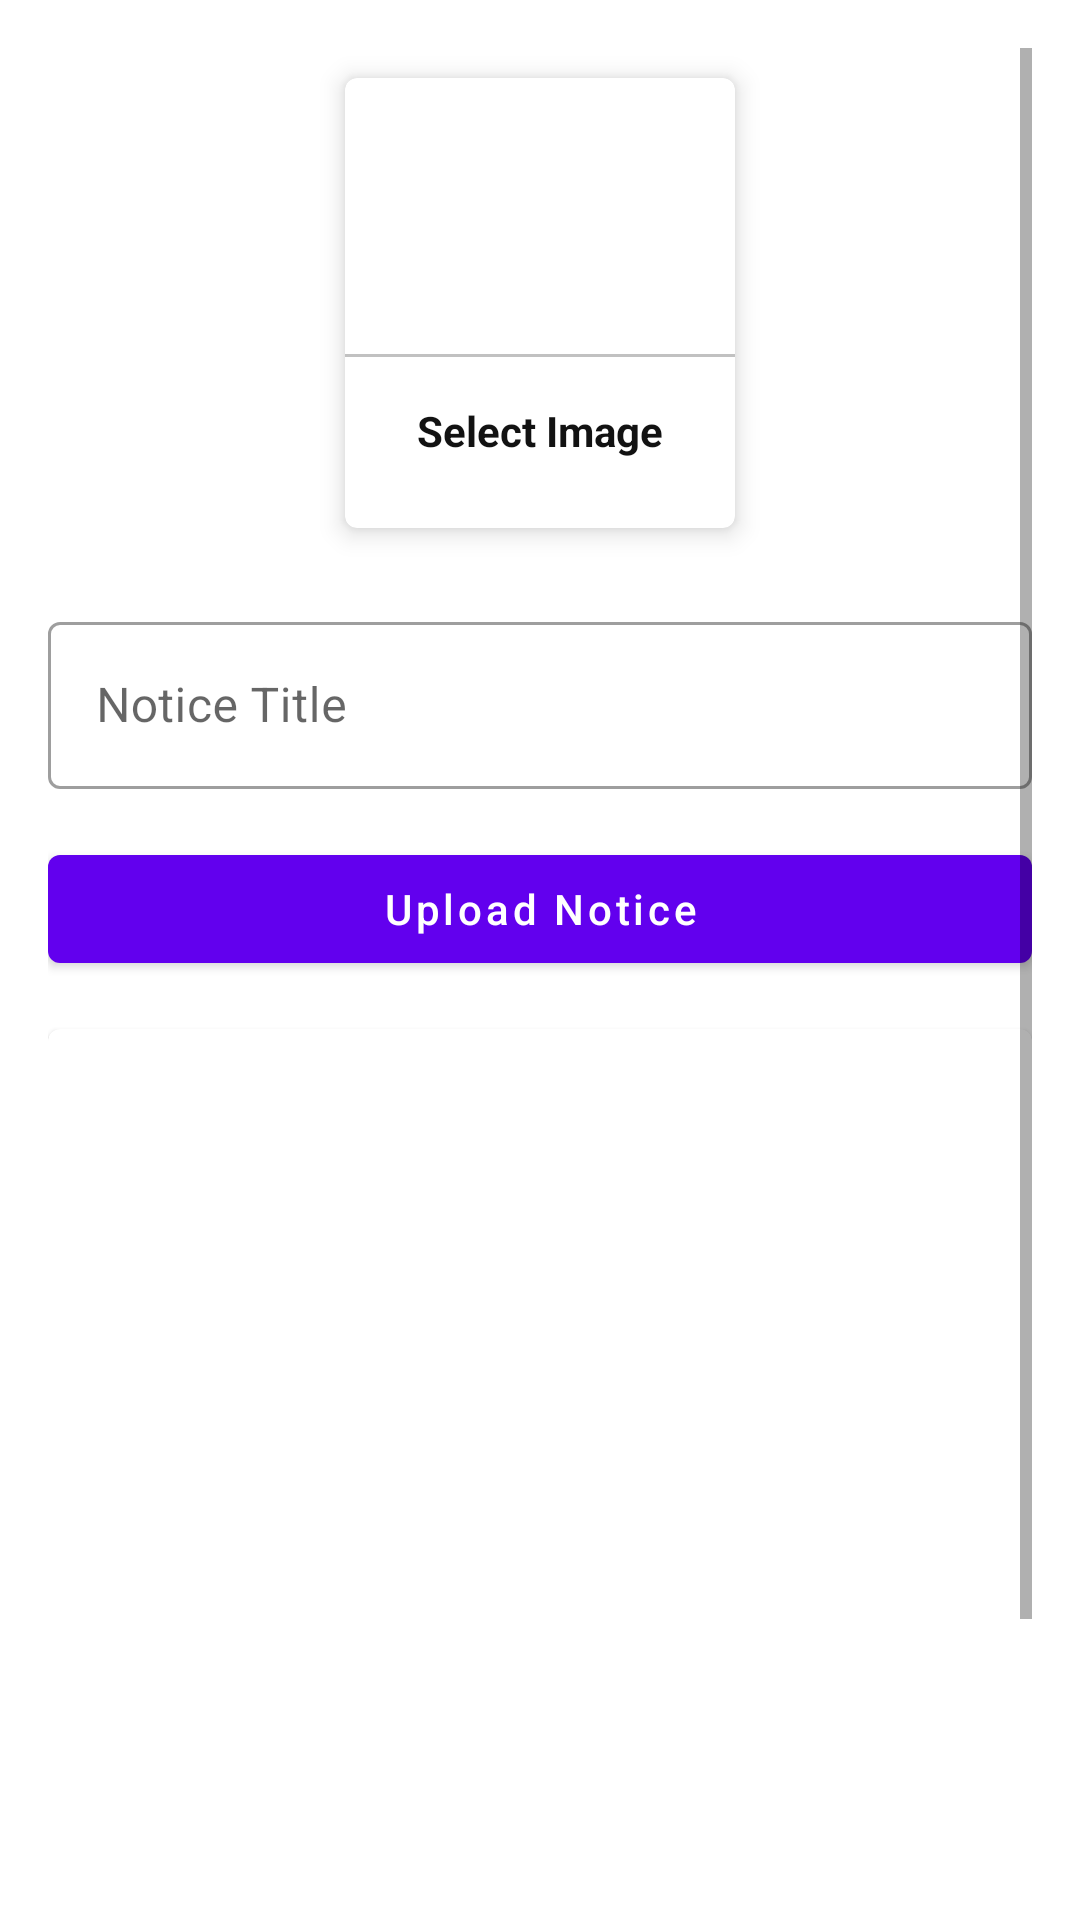

The Android layout XML behind this screen, and the referenced resources:
<!-- AndroidManifest.xml: application theme Theme.EDonation_TCYD -->
<!-- res/layout/activity_upload_notice.xml -->
<?xml version="1.0" encoding="utf-8"?>
<ScrollView xmlns:android="http://schemas.android.com/apk/res/android"
    xmlns:app="http://schemas.android.com/apk/res-auto"
    xmlns:tools="http://schemas.android.com/tools"
    android:layout_width="match_parent"
    android:padding="16dp"
    android:layout_height="match_parent"
    tools:context=".UploadNotice">

    <LinearLayout
        android:layout_width="match_parent"
        android:layout_height="match_parent"
        android:orientation="vertical">



        <com.google.android.material.card.MaterialCardView
            android:layout_width="130dp"
            android:layout_height="150dp"
            android:layout_margin="10dp"
            android:id="@+id/addImage"
            android:layout_gravity="center"
            app:cardElevation="5dp">

            <LinearLayout
                android:layout_width="match_parent"
                android:layout_height="match_parent"
                android:orientation="vertical"
                android:gravity="center">

                <ImageView
                    android:layout_width="64dp"
                    android:layout_height="64dp"
                    android:background="@drawable/circle_purple"
                    android:src="@drawable/ic_image"
                    android:padding="15dp"/>
                <View
                    android:layout_width="match_parent"
                    android:layout_height="1dp"
                    android:background="@color/lightGray"
                    android:layout_marginTop="10dp"/>

                <TextView
                    android:layout_width="wrap_content"
                    android:layout_height="wrap_content"
                    android:text="Select Image"
                    android:textStyle="bold"
                    android:padding="5dp"
                    android:layout_marginTop="10dp"
                    android:textColor="@color/textColor"/>



            </LinearLayout>

        </com.google.android.material.card.MaterialCardView>

        <com.google.android.material.textfield.TextInputLayout
            style="@style/Widget.MaterialComponents.TextInputLayout.OutlinedBox"
            android:layout_width="match_parent"
            android:layout_marginTop="16dp"
            android:layout_height="match_parent">

            <com.google.android.material.textfield.TextInputEditText
                android:id="@+id/noticeTitle"
                android:layout_width="match_parent"
                android:layout_height="wrap_content"
                android:hint="Notice Title" />
        </com.google.android.material.textfield.TextInputLayout>

        <com.google.android.material.button.MaterialButton
            android:layout_width="match_parent"
            android:layout_height="wrap_content"
            android:text="Upload Notice"
            android:layout_marginTop="16dp"
            android:textAllCaps="false"
            android:id="@+id/uploadNoticeBtn"/>

        <com.google.android.material.card.MaterialCardView
            android:layout_width="match_parent"
            android:layout_marginTop="16dp"
            android:layout_height="400dp">

            <ImageView
                android:layout_width="match_parent"
                android:layout_height="match_parent"
                android:scaleType="centerCrop"
                android:id="@+id/noticeImageView"/>
        </com.google.android.material.card.MaterialCardView>
    </LinearLayout>
</ScrollView>
<!-- resources referenced by this layout -->
<resources>
  <color name="lightGray">#c1c1c1</color>
  <color name="textColor">#121212</color>
  <style name="Theme.EDonation_TCYD" parent="Theme.MaterialComponents.DayNight.DarkActionBar">
          
          <item name="colorPrimary">@color/purple_500</item>
          <item name="colorPrimaryVariant">@color/purple_700</item>
          <item name="colorOnPrimary">@color/white</item>
          
          <item name="colorSecondary">@color/teal_200</item>
          <item name="colorSecondaryVariant">@color/teal_700</item>
          <item name="colorOnSecondary">@color/black</item>
          
          <item name="android:statusBarColor" tools:targetApi="l">?attr/colorPrimaryVariant</item>
          
      </style>
  <color name="purple_500">#FF6200EE</color>
  <color name="purple_700">#FF3700B3</color>
  <color name="white">#FFFFFFFF</color>
  <color name="teal_200">#FF03DAC5</color>
  <color name="teal_700">#FF018786</color>
  <color name="black">#FF000000</color>
</resources>
